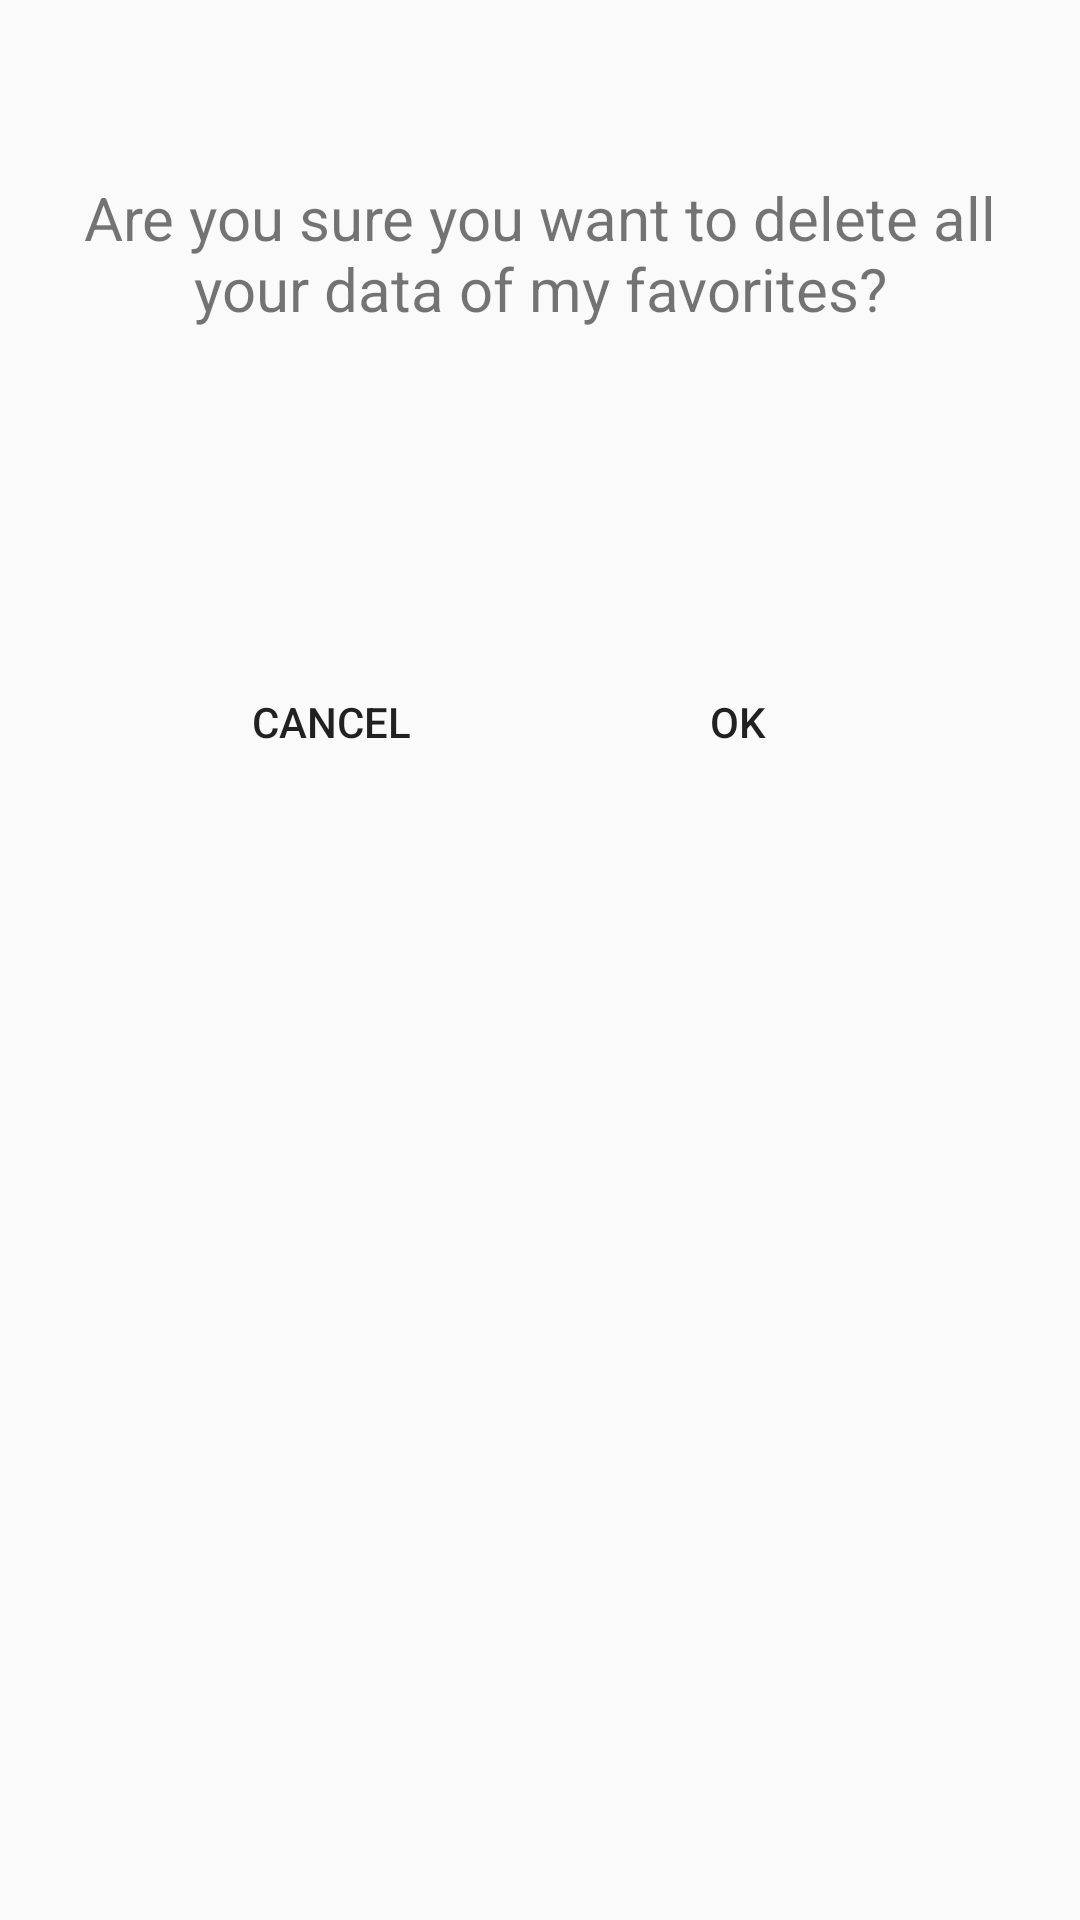

Produce the Android XML layout that renders to this screen, including the resource entries it uses.
<!-- AndroidManifest.xml: application theme AppTheme -->
<!-- res/layout/activity_delete_all_data_favorites.xml -->
<?xml version="1.0" encoding="utf-8"?>
<androidx.constraintlayout.widget.ConstraintLayout xmlns:android="http://schemas.android.com/apk/res/android"
    xmlns:app="http://schemas.android.com/apk/res-auto"
    xmlns:tools="http://schemas.android.com/tools"
    android:layout_width="match_parent"
    android:layout_height="match_parent"
    android:background="@drawable/background"
    tools:context=".PagesPackage.DeleteAllDataFavoritesActivity">

    <Button
        android:id="@+id/btnOK"
        android:layout_width="100dp"
        android:layout_height="40dp"
        android:layout_marginStart="8dp"
        android:layout_marginLeft="8dp"
        android:layout_marginTop="8dp"
        android:layout_marginEnd="8dp"
        android:layout_marginRight="8dp"
        android:layout_marginBottom="8dp"
        android:background="@drawable/custom_button"
        android:text="OK"
        android:textColor="@color/colorWhite"
        app:layout_constraintBottom_toBottomOf="parent"
        app:layout_constraintEnd_toEndOf="parent"
        app:layout_constraintHorizontal_bias="0.771"
        app:layout_constraintStart_toStartOf="parent"
        app:layout_constraintTop_toTopOf="parent"
        app:layout_constraintVertical_bias="0.364" />

    <Button
        android:id="@+id/btnCancel"
        android:layout_width="100dp"
        android:layout_height="40dp"
        android:layout_marginStart="8dp"
        android:layout_marginLeft="8dp"
        android:layout_marginTop="8dp"
        android:layout_marginEnd="8dp"
        android:layout_marginRight="8dp"
        android:layout_marginBottom="8dp"
        android:background="@drawable/custom_button"
        android:text="Cancel"
        android:textColor="@color/colorWhite"
        app:layout_constraintBottom_toBottomOf="parent"
        app:layout_constraintEnd_toEndOf="parent"
        app:layout_constraintHorizontal_bias="0.214"
        app:layout_constraintStart_toStartOf="parent"
        app:layout_constraintTop_toTopOf="parent"
        app:layout_constraintVertical_bias="0.364" />

    <TextView
        android:id="@+id/textView14"
        android:layout_width="345dp"
        android:layout_height="72dp"
        android:layout_marginStart="8dp"
        android:layout_marginLeft="8dp"
        android:layout_marginTop="8dp"
        android:layout_marginEnd="8dp"
        android:layout_marginRight="8dp"
        android:layout_marginBottom="8dp"
        android:gravity="center"
        android:text="Are you sure you want to delete all your data of my favorites?"
        android:textColor="@color/colorWhite"
        android:textSize="20sp"
        app:layout_constraintBottom_toBottomOf="parent"
        app:layout_constraintEnd_toEndOf="parent"
        app:layout_constraintHorizontal_bias="0.521"
        app:layout_constraintStart_toStartOf="parent"
        app:layout_constraintTop_toTopOf="parent"
        app:layout_constraintVertical_bias="0.073" />
</androidx.constraintlayout.widget.ConstraintLayout>
<!-- resources referenced by this layout -->
<resources>
  <style name="AppTheme" parent="Theme.AppCompat.Light.DarkActionBar">
          
          <item name="buttonStyle">@style/Widget.AppCompat.Button.Borderless</item>
          <item name="windowActionBar">false</item>
          <item name="windowNoTitle">true</item>
      </style>
</resources>
